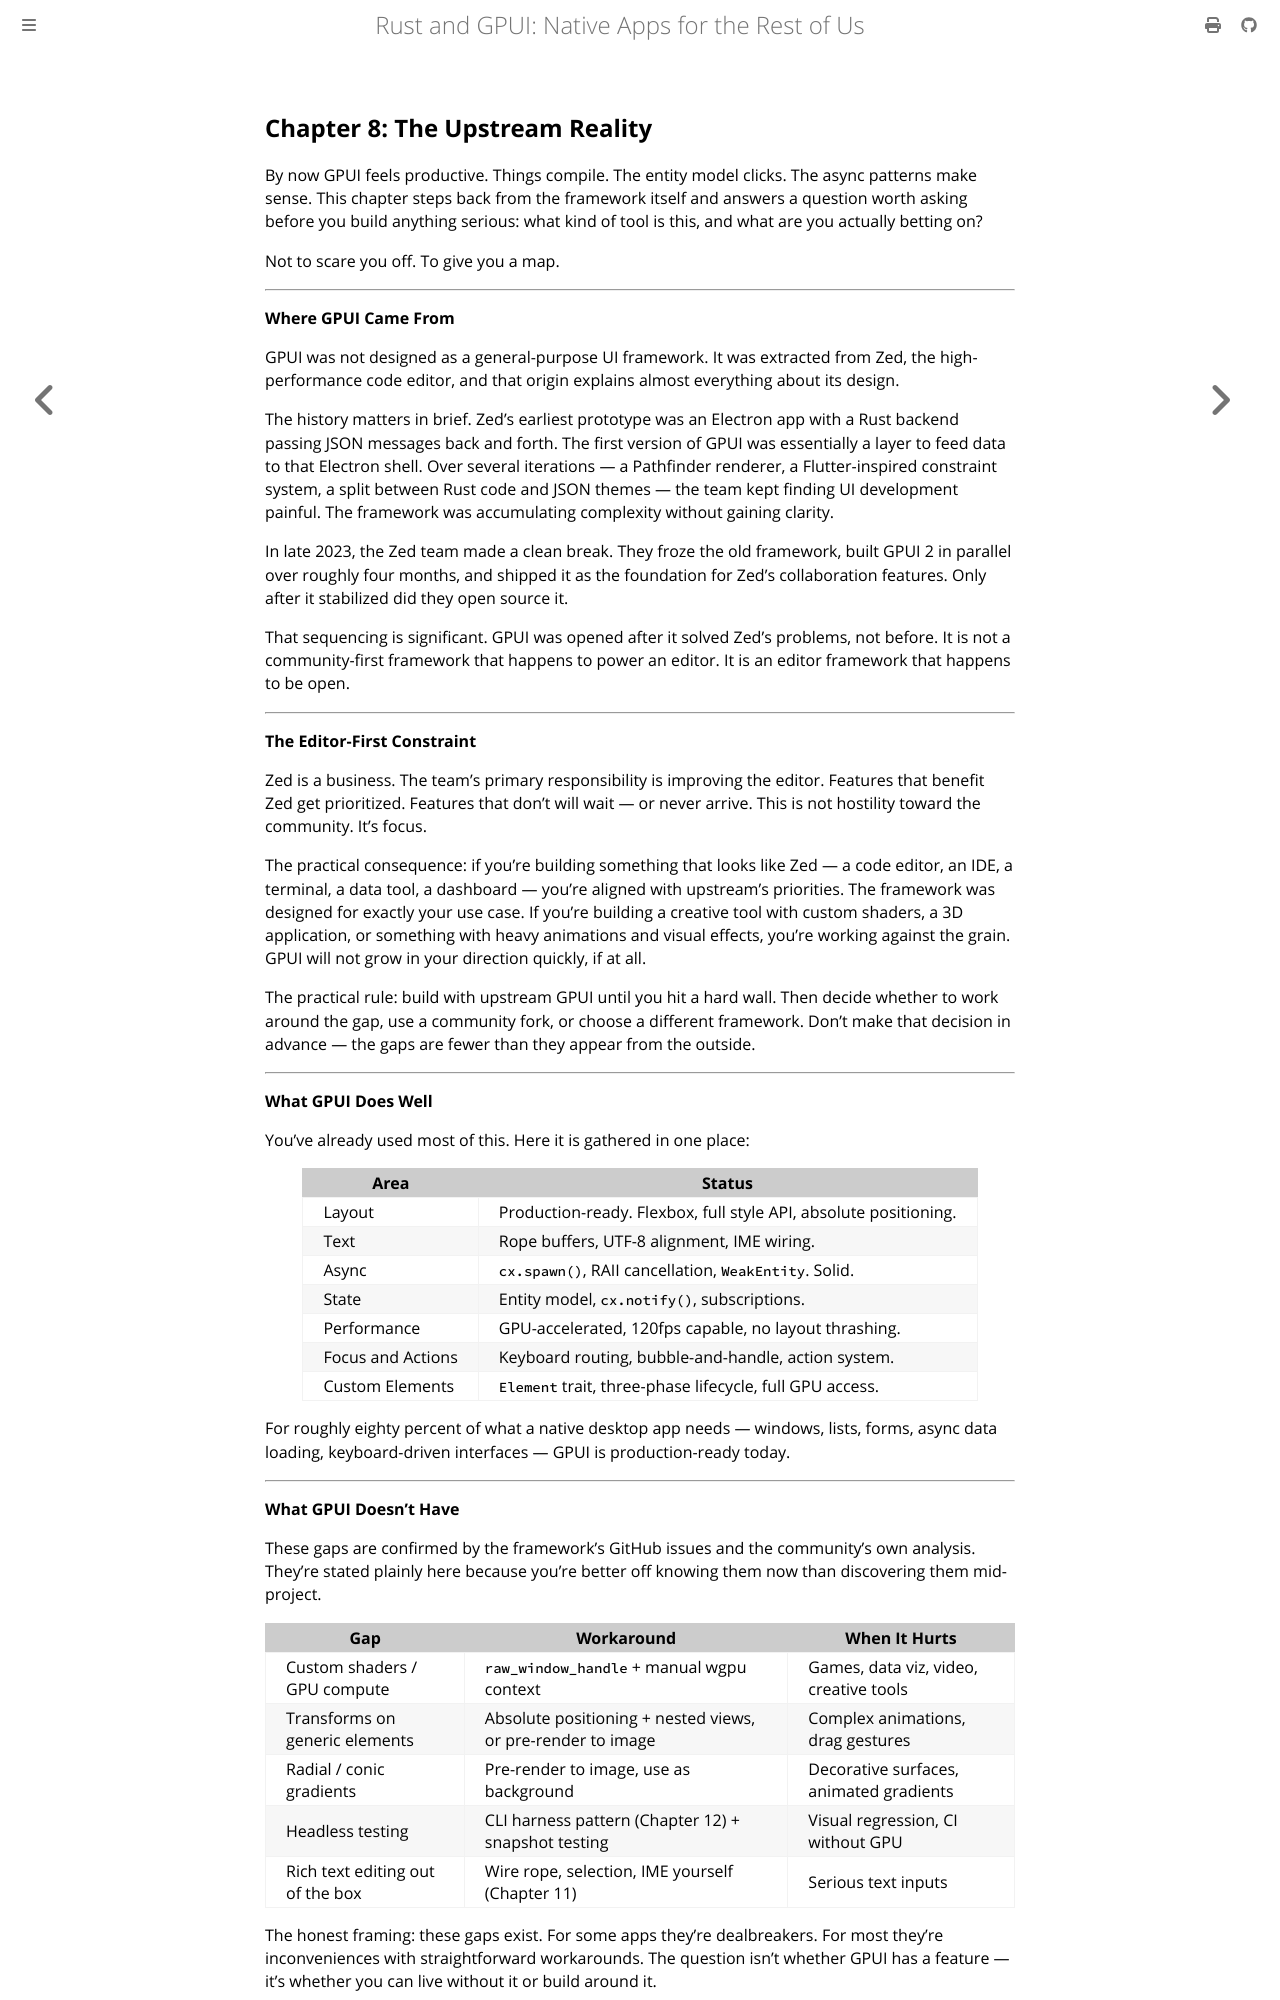

repository: Vanuan/gpui-book · page: chapter_8.html · generator: mdbook

## Chapter 8: The Upstream Reality

By now GPUI feels productive. Things compile. The entity model clicks. The async patterns make sense. This chapter steps back from the framework itself and answers a question worth asking before you build anything serious: what kind of tool is this, and what are you actually betting on?

Not to scare you off. To give you a map.

---

**Where GPUI Came From**

GPUI was not designed as a general-purpose UI framework. It was extracted from Zed, the high-performance code editor, and that origin explains almost everything about its design.

The history matters in brief. Zed's earliest prototype was an Electron app with a Rust backend passing JSON messages back and forth. The first version of GPUI was essentially a layer to feed data to that Electron shell. Over several iterations — a Pathfinder renderer, a Flutter-inspired constraint system, a split between Rust code and JSON themes — the team kept finding UI development painful. The framework was accumulating complexity without gaining clarity.

In late 2023, the Zed team made a clean break. They froze the old framework, built GPUI 2 in parallel over roughly four months, and shipped it as the foundation for Zed's collaboration features. Only after it stabilized did they open source it.

That sequencing is significant. GPUI was opened after it solved Zed's problems, not before. It is not a community-first framework that happens to power an editor. It is an editor framework that happens to be open.

---

**The Editor-First Constraint**

Zed is a business. The team's primary responsibility is improving the editor. Features that benefit Zed get prioritized. Features that don't will wait — or never arrive. This is not hostility toward the community. It's focus.

The practical consequence: if you're building something that looks like Zed — a code editor, an IDE, a terminal, a data tool, a dashboard — you're aligned with upstream's priorities. The framework was designed for exactly your use case. If you're building a creative tool with custom shaders, a 3D application, or something with heavy animations and visual effects, you're working against the grain. GPUI will not grow in your direction quickly, if at all.

The practical rule: build with upstream GPUI until you hit a hard wall. Then decide whether to work around the gap, use a community fork, or choose a different framework. Don't make that decision in advance — the gaps are fewer than they appear from the outside.

---

**What GPUI Does Well**

You've already used most of this. Here it is gathered in one place:

| Area | Status |
|---|---|
| Layout | Production-ready. Flexbox, full style API, absolute positioning. |
| Text | Rope buffers, UTF-8 alignment, IME wiring. |
| Async | `cx.spawn()`, RAII cancellation, `WeakEntity`. Solid. |
| State | Entity model, `cx.notify()`, subscriptions. |
| Performance | GPU-accelerated, 120fps capable, no layout thrashing. |
| Focus and Actions | Keyboard routing, bubble-and-handle, action system. |
| Custom Elements | `Element` trait, three-phase lifecycle, full GPU access. |

For roughly eighty percent of what a native desktop app needs — windows, lists, forms, async data loading, keyboard-driven interfaces — GPUI is production-ready today.

---

**What GPUI Doesn't Have**

These gaps are confirmed by the framework's GitHub issues and the community's own analysis. They're stated plainly here because you're better off knowing them now than discovering them mid-project.

| Gap | Workaround | When It Hurts |
|---|---|---|
| Custom shaders / GPU compute | `raw_window_handle` + manual wgpu context | Games, data viz, video, creative tools |
| Transforms on generic elements | Absolute positioning + nested views, or pre-render to image | Complex animations, drag gestures |
| Radial / conic gradients | Pre-render to image, use as background | Decorative surfaces, animated gradients |
| Headless testing | CLI harness pattern (Chapter 12) + snapshot testing | Visual regression, CI without GPU |
| Rich text editing out of the box | Wire rope, selection, IME yourself (Chapter 11) | Serious text inputs |
